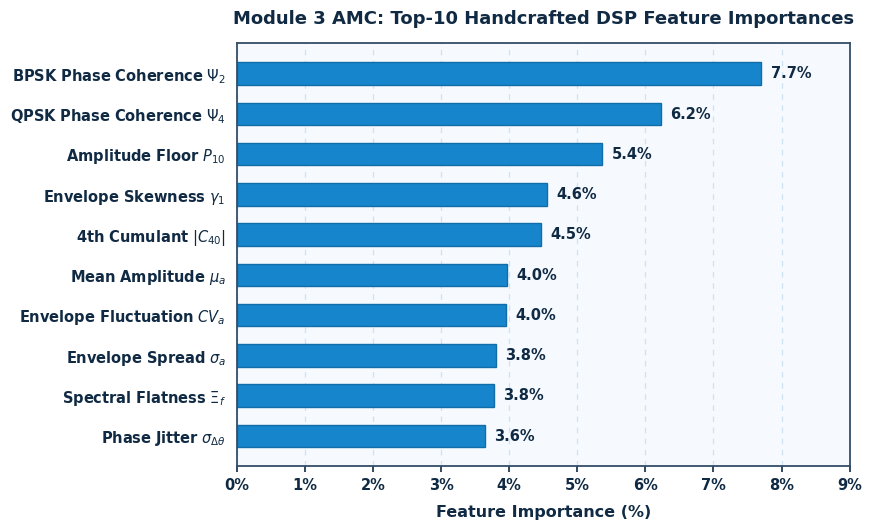

This chart was generated by the following Python code: (Note: this script raises an exception after producing the figure.)
import os
import shutil
import numpy as np
import matplotlib.pyplot as plt
import matplotlib.ticker as ticker
from matplotlib import rcParams

# Publication-grade typography
rcParams['font.family'] = 'sans-serif'
rcParams['font.sans-serif'] = ['DejaVu Sans', 'Arial', 'Helvetica', 'Liberation Sans']
rcParams['mathtext.fontset'] = 'dejavusans'
rcParams['axes.edgecolor'] = '#334e68'
rcParams['axes.linewidth'] = 1.3

def plot_top10_features_compact():
    # Concise, punchy, judge-friendly names that fit cleanly on presentation slides
    features_data = [
        (r"$\mathbf{BPSK\ Phase\ Coherence}\ \Psi_{2}$", 7.70),
        (r"$\mathbf{QPSK\ Phase\ Coherence}\ \Psi_{4}$", 6.23),
        (r"$\mathbf{Amplitude\ Floor}\ P_{10}$", 5.37),
        (r"$\mathbf{Envelope\ Skewness}\ \gamma_{1}$", 4.56),
        (r"$\mathbf{4th\ Cumulant}\ |C_{40}|$", 4.47),
        (r"$\mathbf{Mean\ Amplitude}\ \mu_{a}$", 3.97),
        (r"$\mathbf{Envelope\ Fluctuation}\ CV_{a}$", 3.95),
        (r"$\mathbf{Envelope\ Spread}\ \sigma_{a}$", 3.80),
        (r"$\mathbf{Spectral\ Flatness}\ \Xi_{f}$", 3.77),
        (r"$\mathbf{Phase\ Jitter}\ \sigma_{\Delta\theta}$", 3.64),
    ]

    labels = [item[0] for item in reversed(features_data)]
    values = [item[1] for item in reversed(features_data)]
    y_pos = np.arange(len(labels))

    # Compact slide-friendly figure proportions (8.8 x 5.4)
    fig, ax = plt.subplots(figsize=(8.8, 5.4), dpi=300)

    fig.patch.set_facecolor('#ffffff')
    ax.set_facecolor('#f6faff')

    # Gridlines
    ax.set_axisbelow(True)
    ax.grid(axis='x', linestyle='--', linewidth=1.0, color='#cde2f2', dashes=(4, 4), alpha=0.95)
    ax.grid(axis='y', visible=False)

    # Bars
    bar_color = '#1785cc'
    edge_color = '#116ca8'
    bars = ax.barh(y_pos, values, height=0.56, color=bar_color, edgecolor=edge_color, linewidth=1.0)

    # Y-axis labels - compact & readable
    ax.set_yticks(y_pos)
    ax.set_yticklabels(labels, fontsize=10.5, fontweight='bold', color='#102a43')
    ax.tick_params(axis='y', length=0, pad=8)

    # X-axis ticks in direct %
    ax.set_xlim(0.0, 9.0)
    x_ticks = np.arange(0.0, 9.5, 1.0)
    ax.set_xticks(x_ticks)
    ax.xaxis.set_major_formatter(ticker.PercentFormatter(xmax=100, decimals=0, symbol='%'))
    ax.tick_params(axis='x', labelsize=10.5, colors='#102a43', width=1.2, length=4.5)
    for tick in ax.xaxis.get_major_ticks():
        tick.label1.set_fontweight('bold')

    # Percentage annotations at end of bars
    for bar, val in zip(bars, values):
        w = bar.get_width()
        y = bar.get_y() + bar.get_height() / 2.0
        ax.text(w + 0.14, y, f"{val:.1f}%",
                va='center', ha='left',
                fontsize=10.5, fontweight='bold', color='#102a43')

    # Short, compact X-axis label
    ax.set_xlabel('Feature Importance (%)',
                  fontsize=11.5, fontweight='bold', color='#102a43', labelpad=9)

    # Title
    ax.set_title('Module 3 AMC: Top-10 Handcrafted DSP Feature Importances',
                 fontsize=13.0, fontweight='bold', color='#102a43', pad=14)

    # Outer spines
    for spine in ax.spines.values():
        spine.set_color('#334e68')
        spine.set_linewidth(1.3)

    plt.tight_layout()
    out_path = 'docs/images/amc_top_10_features_mockup_style.png'
    os.makedirs(os.path.dirname(out_path), exist_ok=True)
    plt.savefig(out_path, dpi=300, facecolor=fig.get_facecolor(), bbox_inches='tight')
    plt.close()

    brain_dir = r"C:\Users\Dell\.gemini\antigravity-ide\brain\a8dd8184-259a-4c26-94e7-f02adf5165bb"
    shutil.copy(out_path, os.path.join(brain_dir, "amc_top_10_features_mockup_style.png"))
    print(f"Saved compact version: {out_path}")

if __name__ == '__main__':
    plot_top10_features_compact()
